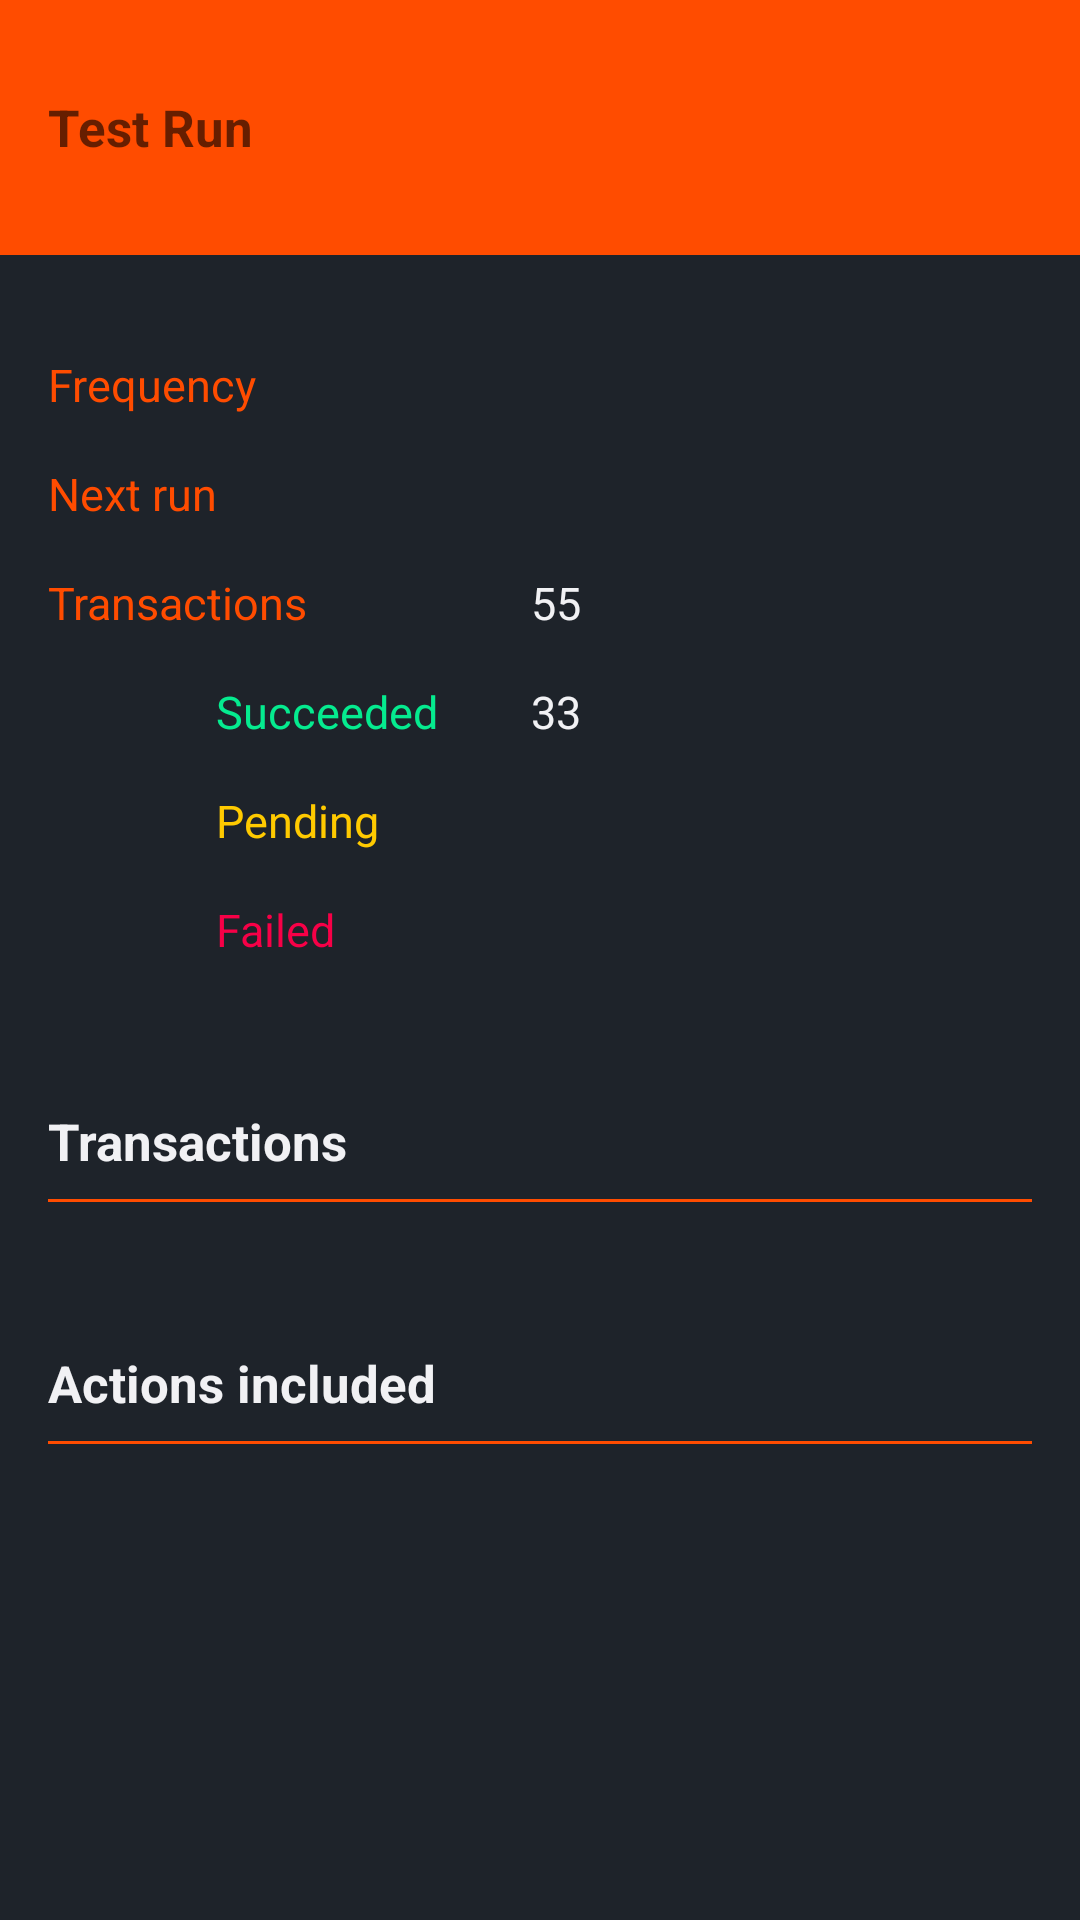

This screen was rendered from an Android layout file. Write that file and the resources it references.
<!-- AndroidManifest.xml: application theme Theme.RunnerV2 -->
<!-- res/layout/fragment_test_run_details.xml -->
<?xml version="1.0" encoding="utf-8"?>
<RelativeLayout
	xmlns:android="http://schemas.android.com/apk/res/android"
	xmlns:app="http://schemas.android.com/apk/res-auto"
	xmlns:tools="http://schemas.android.com/tools"
	android:layout_width="match_parent"
	android:layout_height="match_parent"
	android:orientation="vertical">

	<androidx.appcompat.widget.Toolbar
		android:id="@+id/toolbar"
		android:layout_width="match_parent"
		android:layout_height="@dimen/margin85"
		android:background="?attr/colorPrimary"
		android:theme="@style/ThemeOverlay.AppCompat.ActionBar"
		app:elevation="@dimen/elevation_up"
		app:popupTheme="@style/ThemeOverlay.AppCompat.Light"
		app:subtitle="@string/run_details_subtitle"
		app:subtitleTextAppearance="@style/SubtitleText"
		app:titleTextAppearance="@style/TitleText" />

	<androidx.core.widget.NestedScrollView
		android:layout_width="match_parent"
		android:layout_height="wrap_content"
		android:layout_below="@id/toolbar"
		android:layout_marginHorizontal="@dimen/margin16">

		<LinearLayout
			android:layout_width="match_parent"
			android:layout_height="wrap_content"
			android:orientation="vertical">

			<TableLayout
				android:layout_width="match_parent"
				android:layout_height="wrap_content"
				android:layout_marginTop="@dimen/margin33">

				<TableRow android:layout_marginBottom="@dimen/margin16">
					<TextView
						android:layout_width="wrap_content"
						android:layout_height="wrap_content"
						android:layout_marginEnd="@dimen/margin21"
						android:textColor="@color/runnerPrimary"
						android:textSize="@dimen/text_15"
						android:text="@string/label_frequency"/>

					<TextView android:id="@+id/frequency_value"
						android:layout_width="0dp"
						android:layout_weight="1"
						android:layout_height="wrap_content"
						android:textColor="@color/secondaryGrey"
						android:textSize="@dimen/text_15" />
				</TableRow>

				<TableRow android:layout_marginBottom="@dimen/margin16">
					<TextView android:id="@+id/start_label"
						android:layout_width="wrap_content"
						android:layout_height="wrap_content"
						android:layout_marginEnd="@dimen/margin21"
						android:textColor="@color/runnerPrimary"
						android:textSize="@dimen/text_15"
						android:text="@string/label_next_start"/>

					<TextView android:id="@+id/start_value"
						android:layout_width="0dp"
						android:layout_weight="1"
						android:layout_height="wrap_content"
						android:textColor="@color/secondaryGrey"
						android:textSize="@dimen/text_15" />
				</TableRow>
			</TableLayout>

			<include android:id="@+id/transaction_summary"
				layout="@layout/transactions_status_summary" />

			<TextView  android:id="@+id/error"
				android:layout_width="wrap_content"
				android:layout_height="wrap_content"
				android:layout_marginTop="@dimen/margin33"
				android:textColor="@color/runnerRed"
				android:textStyle="bold"
				android:textSize="@dimen/text_17"
				android:text="@string/unfinished_run"
				android:visibility="gone"/>

			<TextView  android:id="@+id/transactionsTitle"
				android:layout_width="wrap_content"
				android:layout_height="wrap_content"
				android:layout_marginTop="@dimen/margin33"
				android:textColor="@color/runnerWhite"
				android:textStyle="bold"
				android:textSize="@dimen/text_17"
				android:text="@string/title_transactions"/>

			<View android:id="@+id/transactionsDivider"
				android:layout_width="match_parent"
				android:layout_height="1dp"
				android:background="@color/runnerPrimary"
				android:layout_marginTop="8dp"
				android:layout_marginBottom="@dimen/margin16"/>

			<androidx.recyclerview.widget.RecyclerView
				android:layout_width="match_parent"
				android:layout_height="0dp"
				android:layout_weight="1"
				android:id="@+id/transactionsRecycler"/>

			<TextView  android:id="@+id/actionsTitle"
				android:layout_width="wrap_content"
				android:layout_height="wrap_content"
				android:layout_marginTop="@dimen/margin33"
				android:textColor="@color/runnerWhite"
				android:textStyle="bold"
				android:textSize="@dimen/text_17"
				android:text="@string/actions_to_run"/>

			<View
				android:layout_width="match_parent"
				android:layout_height="1dp"
				android:background="@color/runnerPrimary"
				android:layout_marginTop="8dp"
				android:layout_marginBottom="@dimen/margin16"/>

			<androidx.recyclerview.widget.RecyclerView
				android:layout_width="match_parent"
				android:layout_height="0dp"
				android:layout_weight="1"
				android:id="@+id/actonsRecycler"/>

			<TextView android:id="@+id/delete"
				android:layout_width="wrap_content"
				android:layout_height="45dp"
				android:layout_marginTop="@dimen/margin52"
				android:paddingHorizontal="@dimen/margin33"
				android:background="@color/runnerRed"
				android:textColor="@color/runnerWhite"
				android:gravity="center"
				android:textAlignment="center"
				android:textStyle="bold"
				android:textSize="@dimen/text_17"
				android:text="@string/delete_text"
				android:visibility="gone"/>

		</LinearLayout>
	</androidx.core.widget.NestedScrollView>
</RelativeLayout>
<!-- res/layout/transactions_status_summary.xml (included above) -->
<?xml version="1.0" encoding="utf-8"?>
<TableLayout xmlns:android="http://schemas.android.com/apk/res/android"
	android:layout_width="match_parent"
	android:layout_height="match_parent"
	xmlns:tools="http://schemas.android.com/tools">

	<TableRow android:layout_marginBottom="@dimen/margin16">
		<TextView
			android:layout_width="105dp"
			android:layout_height="wrap_content"
			android:textColor="@color/runnerPrimary"
			android:textSize="@dimen/text_15"
			android:text="@string/title_transactions"/>

		<TextView
			android:layout_width="match_parent"
			android:layout_height="wrap_content"
			android:layout_marginStart="56dp"
			android:textColor="@color/secondaryGrey"
			android:textSize="@dimen/text_15"
			android:id="@+id/transactionCount"
			tools:text="55"/>

	</TableRow>

	<TableRow android:layout_marginBottom="@dimen/margin16"
		android:layout_marginEnd="25dp"
		android:layout_marginStart="56dp">

		<TextView
			android:layout_width="105dp"
			android:layout_height="wrap_content"
			android:textColor="@color/runnerGreen"
			android:textSize="@dimen/text_15"
			android:text="@string/success_label"/>

		<TextView
			android:layout_width="match_parent"
			android:layout_height="wrap_content"
			android:textColor="@color/secondaryGrey"
			android:textSize="@dimen/text_15"
			android:id="@+id/successCount"
			tools:text="33"/>

	</TableRow>

	<TableRow android:layout_marginBottom="@dimen/margin16"
		android:layout_marginEnd="25dp"
		android:layout_marginStart="56dp">

		<TextView
			android:layout_width="105dp"
			android:layout_height="wrap_content"
			android:textColor="@color/runnerYellow"
			android:textSize="@dimen/text_15"
			android:text="@string/pending_label"/>

		<TextView
			android:layout_width="match_parent"
			android:layout_height="wrap_content"
			android:textColor="@color/secondaryGrey"
			android:textSize="@dimen/text_15"
			android:id="@+id/pendingCount" />

	</TableRow>

	<TableRow android:layout_marginBottom="@dimen/margin16"
		android:layout_marginEnd="25dp"
		android:layout_marginStart="56dp">

		<TextView
			android:layout_width="105dp"
			android:layout_height="wrap_content"
			android:textColor="@color/runnerRed"
			android:textSize="@dimen/text_15"
			android:text="@string/failed_label"/>

		<TextView
			android:layout_width="match_parent"
			android:layout_height="wrap_content"
			android:textColor="@color/secondaryGrey"
			android:textSize="@dimen/text_15"
			android:id="@+id/failedCount" />

	</TableRow>
</TableLayout>
<!-- resources referenced by this layout -->
<resources>
  <color name="runnerGreen">#05EB8F</color>
  <color name="runnerPrimary">#FF4C00</color>
  <color name="runnerRed">#F70047</color>
  <color name="runnerWhite">#F1F1F4</color>
  <color name="runnerYellow">#FFCA00</color>
  <color name="secondaryGrey">#F1F1F4</color>
  <dimen name="elevation_up">5</dimen>
  <dimen name="margin16">16dp</dimen>
  <dimen name="margin21">21dp</dimen>
  <dimen name="margin33">33dp</dimen>
  <dimen name="margin52">52dp</dimen>
  <dimen name="margin85">85dp</dimen>
  <dimen name="text_15">15sp</dimen>
  <dimen name="text_17">17sp</dimen>
  <string name="actions_to_run">Actions included</string>
  <string name="delete_text">Delete Run</string>
  <string name="failed_label">Failed</string>
  <string name="label_frequency">Frequency</string>
  <string name="label_next_start">Next run</string>
  <string name="pending_label">Pending</string>
  <string name="run_details_subtitle">Test Run</string>
  <string name="success_label">Succeeded</string>
  <string name="title_transactions">Transactions</string>
  <string name="unfinished_run">Looks like this run did not complete successfully, it did not run every included action.</string>
  <style name="SubtitleText" parent="TextAppearance.AppCompat.Widget.ActionBar.Subtitle">
  		<item name="android:textSize">@dimen/text_17</item>
  		<item name="android:textStyle">bold</item>
  	</style>
  <style name="TitleText" parent="TextAppearance.AppCompat.Widget.ActionBar.Title">
  		<item name="android:textSize">@dimen/text_22</item>
  		<item name="android:textStyle">bold</item>
  	</style>
  <style name="Theme.RunnerV2" parent="Theme.MaterialComponents.DayNight.NoActionBar">
  		<item name="colorPrimary">@color/runnerPrimary</item>
  		<item name="colorPrimaryDark">@color/runnerDark</item>
  		<item name="colorPrimaryVariant">@color/runnerDark</item>
  		<item name="colorOnPrimary">@color/runnerDark</item>
  
  		<item name="colorSecondary">@color/runnerAccent</item>
  		<item name="colorSecondaryVariant">@color/runnerPrimaryForPin</item>
  		<item name="colorOnSecondary">@color/runnerDark</item>
  
  		<item name="colorSurface">@color/runnerDark</item>
  		<item name="colorOnSurface">@color/runnerWhite</item>
  		<item name="android:colorBackground">@color/runnerDark</item>
  		<item name="colorOnBackground">@color/runnerWhite</item>
  
  		<item name="android:windowBackground">?attr/colorSurface</item>
  
  		<item name="android:statusBarColor" tools:targetApi="l">?attr/colorPrimary</item>
  		<item name="android:navigationBarColor" tools:targetApi="l">?attr/colorPrimaryDark</item>
  	</style>
  <dimen name="text_22">22sp</dimen>
  <color name="runnerDark">#1E232A</color>
  <color name="runnerAccent">#FF4C00</color>
  <color name="runnerPrimaryForPin">#CC3E02</color>
</resources>
